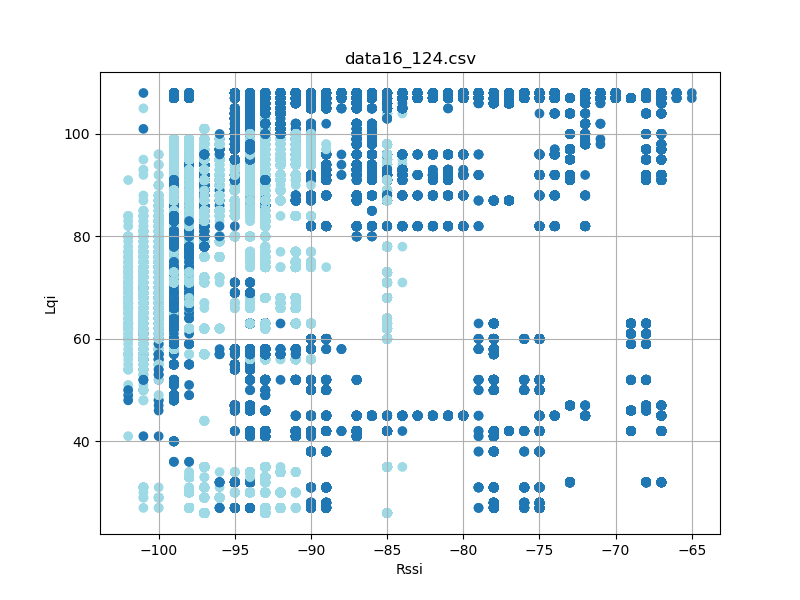

Values plotted in this chart, from the file beside it:
timestamp, rssi, lqi, device_id
'2023-08-26 12:23:17059', -98, 83, 5
'2023-08-26 12:23:17059', -92, 106, 5
'2023-08-26 12:23:17151', -98, 83, 5
'2023-08-26 12:23:17151', -92, 106, 5
'2023-08-26 12:23:17245', -99, 83, 5
'2023-08-26 12:23:17245', -92, 106, 5
'2023-08-26 12:23:17339', -98, 83, 5
'2023-08-26 12:23:17339', -92, 106, 5
'2023-08-26 12:23:17432', -98, 83, 5
'2023-08-26 12:23:17432', -92, 106, 5
'2023-08-26 12:23:17525', -98, 83, 5
'2023-08-26 12:23:17526', -92, 106, 5
'2023-08-26 12:23:17620', -98, 83, 5
'2023-08-26 12:23:17620', -92, 106, 5
'2023-08-26 12:23:17714', -98, 83, 5
'2023-08-26 12:23:17714', -92, 106, 5
'2023-08-26 12:23:17808', -98, 83, 5
'2023-08-26 12:23:17808', -93, 106, 5
'2023-08-26 12:23:17900', -98, 83, 5
'2023-08-26 12:23:17900', -92, 106, 5
'2023-08-26 12:23:17994', -92, 106, 5
'2023-08-26 12:23:18088', -98, 83, 5
'2023-08-26 12:23:18088', -92, 106, 5
'2023-08-26 12:23:18182', -98, 83, 5
'2023-08-26 12:23:18182', -93, 106, 5
'2023-08-26 12:23:18276', -99, 83, 5
'2023-08-26 12:23:18277', -92, 106, 5
'2023-08-26 12:23:18369', -92, 106, 5
'2023-08-26 12:23:18371', -98, 83, 5
'2023-08-26 12:23:18463', -98, 83, 5
'2023-08-26 12:23:18463', -92, 106, 5
'2023-08-26 12:23:18557', -99, 83, 5
'2023-08-26 12:23:18557', -92, 106, 5
'2023-08-26 12:23:18745', -98, 83, 5
'2023-08-26 12:23:18745', -92, 106, 5
'2023-08-26 12:23:18935', -98, 78, 5
'2023-08-26 12:23:18935', -92, 106, 5
'2023-08-26 12:23:19025', -98, 78, 5
'2023-08-26 12:23:19026', -92, 106, 5
'2023-08-26 12:23:19119', -98, 78, 5
'2023-08-26 12:23:19120', -92, 106, 5
'2023-08-26 12:23:19214', -98, 78, 5
'2023-08-26 12:23:19214', -92, 106, 5
'2023-08-26 12:23:19307', -98, 78, 5
'2023-08-26 12:23:19308', -92, 106, 5
'2023-08-26 12:23:19402', -92, 106, 5
'2023-08-26 12:23:19402', -98, 78, 5
'2023-08-26 12:23:19494', -98, 78, 5
'2023-08-26 12:23:19494', -92, 106, 5
'2023-08-26 12:23:19589', -92, 106, 5
'2023-08-26 12:23:19682', -98, 78, 5
'2023-08-26 12:23:19682', -92, 106, 5
'2023-08-26 12:23:19776', -98, 78, 5
'2023-08-26 12:23:19776', -92, 106, 5
'2023-08-26 12:23:19870', -98, 78, 5
'2023-08-26 12:23:19870', -93, 106, 5
'2023-08-26 12:23:19963', -93, 106, 5
'2023-08-26 12:23:19964', -98, 78, 5
'2023-08-26 12:23:20057', -99, 78, 5
'2023-08-26 12:23:20057', -92, 106, 5
... 98,261 more rows
